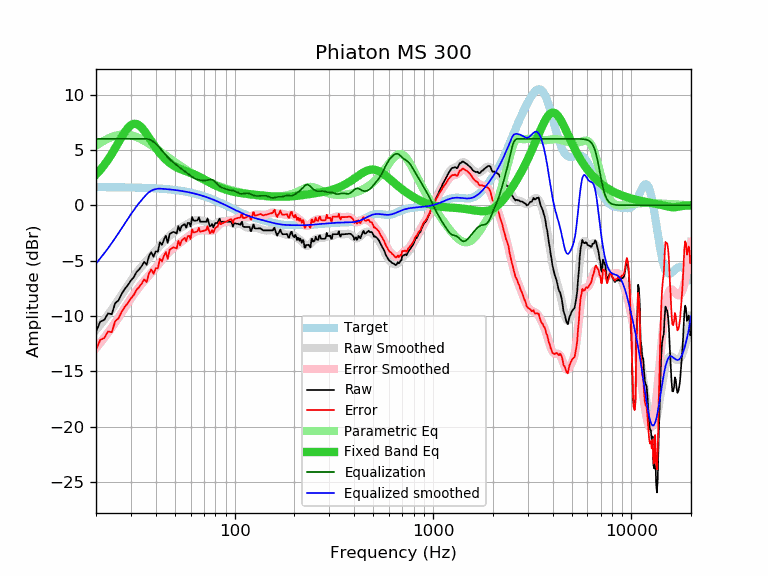

Source data for this figure (header and first rows):
frequency, raw, error, smoothed, error_smoothed, equalization, parametric_eq, equalized_raw, equalized_smoothed, target
20, -11.43, -13.07, -11.26, -12.90, 6.00, 2.77, -5.43, -5.26, 1.64
21, -10.51, -12.15, -10.80, -12.43, 6.00, 3.18, -4.51, -4.80, 1.64
22, -10.35, -11.99, -10.33, -11.97, 6.00, 3.63, -4.35, -4.33, 1.64
23, -9.76, -11.40, -9.87, -11.51, 6.00, 4.12, -3.76, -3.87, 1.63
24, -9.83, -11.46, -9.42, -11.05, 6.00, 4.63, -3.83, -3.42, 1.63
25, -8.83, -10.46, -8.96, -10.59, 6.00, 5.16, -2.83, -2.96, 1.63
26, -8.57, -10.20, -8.50, -10.13, 6.00, 5.69, -2.57, -2.50, 1.62
27, -7.97, -9.59, -8.05, -9.67, 6.00, 6.19, -1.97, -2.05, 1.62
28, -7.52, -9.14, -7.61, -9.23, 6.00, 6.64, -1.52, -1.61, 1.62
29, -7.19, -8.80, -7.20, -8.81, 6.00, 7.00, -1.19, -1.20, 1.61
30, -6.79, -8.40, -6.80, -8.41, 6.00, 7.25, -0.79, -0.80, 1.61
31, -6.50, -8.10, -6.44, -8.04, 6.00, 7.36, -0.50, -0.44, 1.60
32, -6.03, -7.63, -6.10, -7.70, 6.00, 7.35, -0.03, -0.10, 1.60
33, -5.79, -7.38, -5.79, -7.38, 6.00, 7.22, 0.21, 0.21, 1.59
34, -5.48, -7.07, -5.51, -7.09, 6.00, 7.00, 0.52, 0.49, 1.58
35, -5.11, -6.69, -5.25, -6.83, 6.00, 6.73, 0.89, 0.75, 1.58
36, -5.37, -6.94, -5.01, -6.57, 6.00, 6.43, 0.63, 0.99, 1.57
37, -4.57, -6.13, -4.78, -6.33, 5.96, 6.11, 1.38, 1.18, 1.56
38, -4.24, -5.79, -4.55, -6.10, 5.87, 5.80, 1.62, 1.32, 1.55
39, -4.64, -6.18, -4.33, -5.87, 5.73, 5.49, 1.09, 1.40, 1.54
40, -4.16, -5.69, -4.10, -5.63, 5.56, 5.21, 1.40, 1.46, 1.53
41, -4.18, -5.70, -3.88, -5.40, 5.37, 4.95, 1.19, 1.50, 1.52
42, -3.33, -4.84, -3.66, -5.16, 5.16, 4.71, 1.83, 1.51, 1.51
43, -3.57, -5.06, -3.45, -4.94, 4.94, 4.49, 1.37, 1.49, 1.49
44, -3.09, -4.57, -3.24, -4.72, 4.72, 4.30, 1.63, 1.48, 1.48
45, -2.75, -4.22, -3.06, -4.52, 4.52, 4.12, 1.77, 1.46, 1.46
46, -3.39, -4.84, -2.89, -4.34, 4.34, 3.97, 0.95, 1.45, 1.45
47, -2.59, -4.02, -2.74, -4.17, 4.17, 3.83, 1.58, 1.43, 1.43
48, -2.49, -3.91, -2.61, -4.02, 4.02, 3.71, 1.53, 1.42, 1.42
49, -2.40, -3.80, -2.48, -3.88, 3.88, 3.60, 1.48, 1.40, 1.40
50, -2.45, -3.83, -2.37, -3.75, 3.75, 3.51, 1.30, 1.38, 1.38
51, -2.55, -3.91, -2.27, -3.63, 3.63, 3.43, 1.07, 1.36, 1.36
52, -1.87, -3.21, -2.17, -3.51, 3.51, 3.35, 1.64, 1.34, 1.34
53, -2.30, -3.62, -2.08, -3.39, 3.39, 3.29, 1.09, 1.32, 1.32
54, -1.89, -3.19, -1.99, -3.28, 3.28, 3.23, 1.39, 1.29, 1.29
55, -1.79, -3.06, -1.90, -3.18, 3.18, 3.17, 1.38, 1.27, 1.27
56, -1.69, -2.94, -1.82, -3.07, 3.07, 3.12, 1.38, 1.25, 1.25
57, -2.02, -3.24, -1.75, -2.97, 2.97, 3.07, 0.94, 1.22, 1.22
58, -1.59, -2.79, -1.67, -2.86, 2.86, 3.02, 1.27, 1.19, 1.19
59, -1.59, -2.76, -1.59, -2.76, 2.76, 2.97, 1.17, 1.17, 1.17
60, -1.91, -3.05, -1.52, -2.66, 2.66, 2.92, 0.75, 1.14, 1.14
61, -1.06, -2.17, -1.46, -2.57, 2.57, 2.87, 1.51, 1.11, 1.11
62, -1.38, -2.46, -1.40, -2.49, 2.49, 2.82, 1.10, 1.08, 1.08
63, -1.38, -2.43, -1.37, -2.42, 2.42, 2.76, 1.03, 1.05, 1.05
64, -1.38, -2.40, -1.34, -2.36, 2.36, 2.71, 0.98, 1.02, 1.02
65, -1.35, -2.34, -1.34, -2.32, 2.32, 2.65, 0.97, 0.99, 0.99
66, -1.08, -2.04, -1.34, -2.29, 2.29, 2.59, 1.21, 0.95, 0.95
67, -1.48, -2.40, -1.35, -2.27, 2.27, 2.53, 0.79, 0.92, 0.92
68, -1.48, -2.37, -1.38, -2.26, 2.26, 2.47, 0.78, 0.88, 0.88
69, -1.48, -2.33, -1.40, -2.25, 2.25, 2.41, 0.77, 0.85, 0.85
70, -1.48, -2.30, -1.43, -2.25, 2.25, 2.35, 0.76, 0.81, 0.81
71, -1.48, -2.26, -1.47, -2.25, 2.25, 2.28, 0.77, 0.78, 0.78
72, -1.48, -2.22, -1.52, -2.26, 2.26, 2.22, 0.78, 0.74, 0.74
73, -1.18, -1.88, -1.58, -2.28, 2.28, 2.16, 1.10, 0.70, 0.70
74, -1.58, -2.25, -1.63, -2.30, 2.30, 2.11, 0.72, 0.66, 0.66
75, -1.90, -2.53, -1.69, -2.31, 2.31, 2.05, 0.41, 0.62, 0.62
76, -1.84, -2.43, -1.73, -2.32, 2.32, 1.99, 0.48, 0.59, 0.59
77, -1.69, -2.24, -1.75, -2.30, 2.30, 1.94, 0.61, 0.55, 0.55
78, -1.99, -2.50, -1.75, -2.26, 2.26, 1.89, 0.26, 0.51, 0.51
79, -1.79, -2.26, -1.72, -2.19, 2.19, 1.84, 0.40, 0.47, 0.47
... 553 more rows
